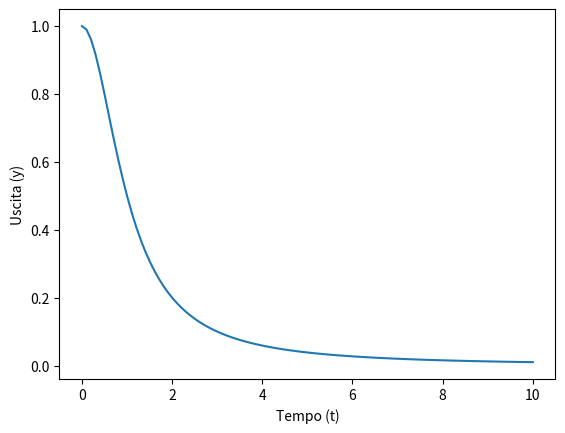

Recreate this plot in Python.
import numpy as np
import matplotlib.pyplot as plt

def G(s):
  return 1 / (s + 1)

# Simulazione della risposta al gradino
t = np.linspace(0, 10, 100)
y = np.array([G(1j*w) for w in t])

plt.plot(t, y)
plt.xlabel('Tempo (t)')
plt.ylabel('Uscita (y)')
plt.show()